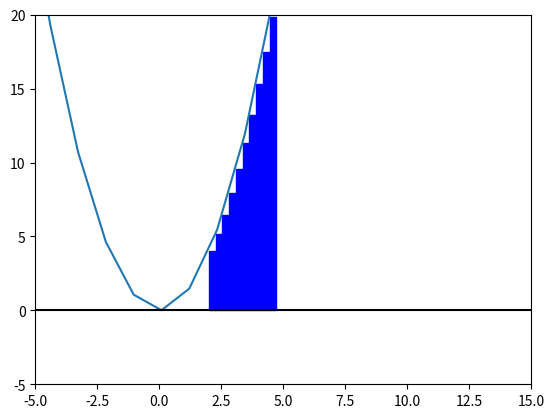

Write Python code to recreate this figure.
import matplotlib.pyplot as plt
import matplotlib
import numpy as np


def exhaustive_method(func, prec, x1, x2):
    area = 0
    x_per_step = (x2-x1)/prec
    for x in range(prec):
        tx1 = x1+x_per_step*x
        area += ((func(tx1)*x_per_step)**2)**(1/2)
    return area


def exhaustive_method_rectangle(func, prec, x1, x2):
    rectangles = []
    rectangles2 = []
    x_per_step = (x2 - x1) / (prec+1)
    for i in range(prec):
        tx1 = x1 + x_per_step * i
        rectangles.append(tx1)
        rectangles2.append(func(tx1))
    return [rectangles,x_per_step,rectangles2]

def f(x):
    return x**2


x = np.linspace(-10, 101, 100)


inicio = 2
passos = 10
fim = 5


rects = exhaustive_method_rectangle(f, passos, inicio, fim)
rect1 = rects[0]
width = rects[1]
rect2 = rects[2]

fig = plt.figure()
ax = fig.add_subplot(111)

for y in range(len(rect1)):
    tempvar = matplotlib.patches.Rectangle((rect1[y],0),width,rect2[y],color="blue")
    ax.add_patch(tempvar)



plt.xlim([-5, 15])
plt.ylim([-5, 20])
plt.plot(x, f(x))
plt.axhline(color="black")
plt.show()
